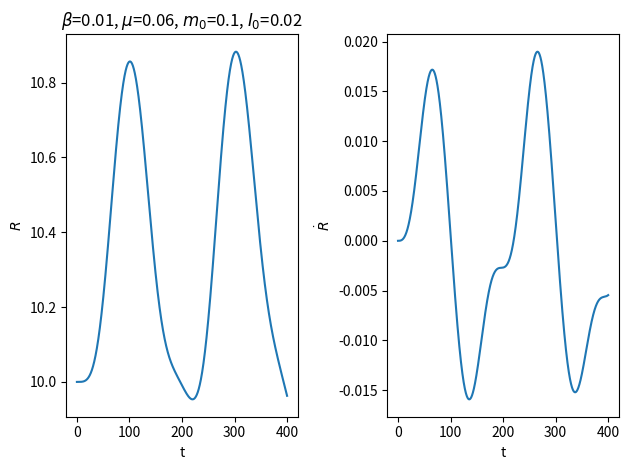

Source code (Python):
from scipy.integrate import odeint
import numpy as np
import matplotlib.pyplot as plt

#Jd=J-J_theta
def dumbbell(y, t, beta, mu, m0, I0, Jd):
	R, dotR = y
	return np.array([ dotR, beta*mu*np.sin(mu*t)*dotR/(1+beta*np.cos(mu*t))+ \
		((1+m0)*Jd/m0/(1+beta*np.cos(mu*t)))**2/R**3-\
		(1+m0)*(1+beta*np.cos(mu*t))/R**2 ])

t = np.arange(0, 400, 0.01)

R0=10
Omega=1/np.sqrt(R0**3)
beta=0.01
mu=Omega*2
m0=0.1
I0=0.02
k=1
Jd=np.sqrt(k*R0*(1+beta)**3/(1+m0))*m0

#epicycle period
print(2*np.pi*np.sqrt(R0**3/(1+m0)))
#circular orbit  period
print(2*np.pi/Omega)

track = odeint(dumbbell, (R0, 0), t, args=(beta, mu, m0, I0, Jd))

R, dotR=track[:,0], track[:,1]

fig = plt.figure()
ax = fig.add_subplot(121)
ax.plot(t, R, '-')
ax.set_xlabel('t')
ax.set_ylabel(r'$R$')
ax.grid(False)
ax.set_title( r'$\beta$='+str(round(beta,2)) +r', $\mu$='+str(round(mu, 2)) +r', $m_0$='+str(round(m0,2)) \
	+r', $I_0$='+str(round(I0, 2)))

ax = fig.add_subplot(122)
ax.plot(t, dotR, '-')
ax.set_xlabel('t')
ax.set_ylabel(r'$\dot R$')
ax.grid(False)

plt.tight_layout()
plt.show()